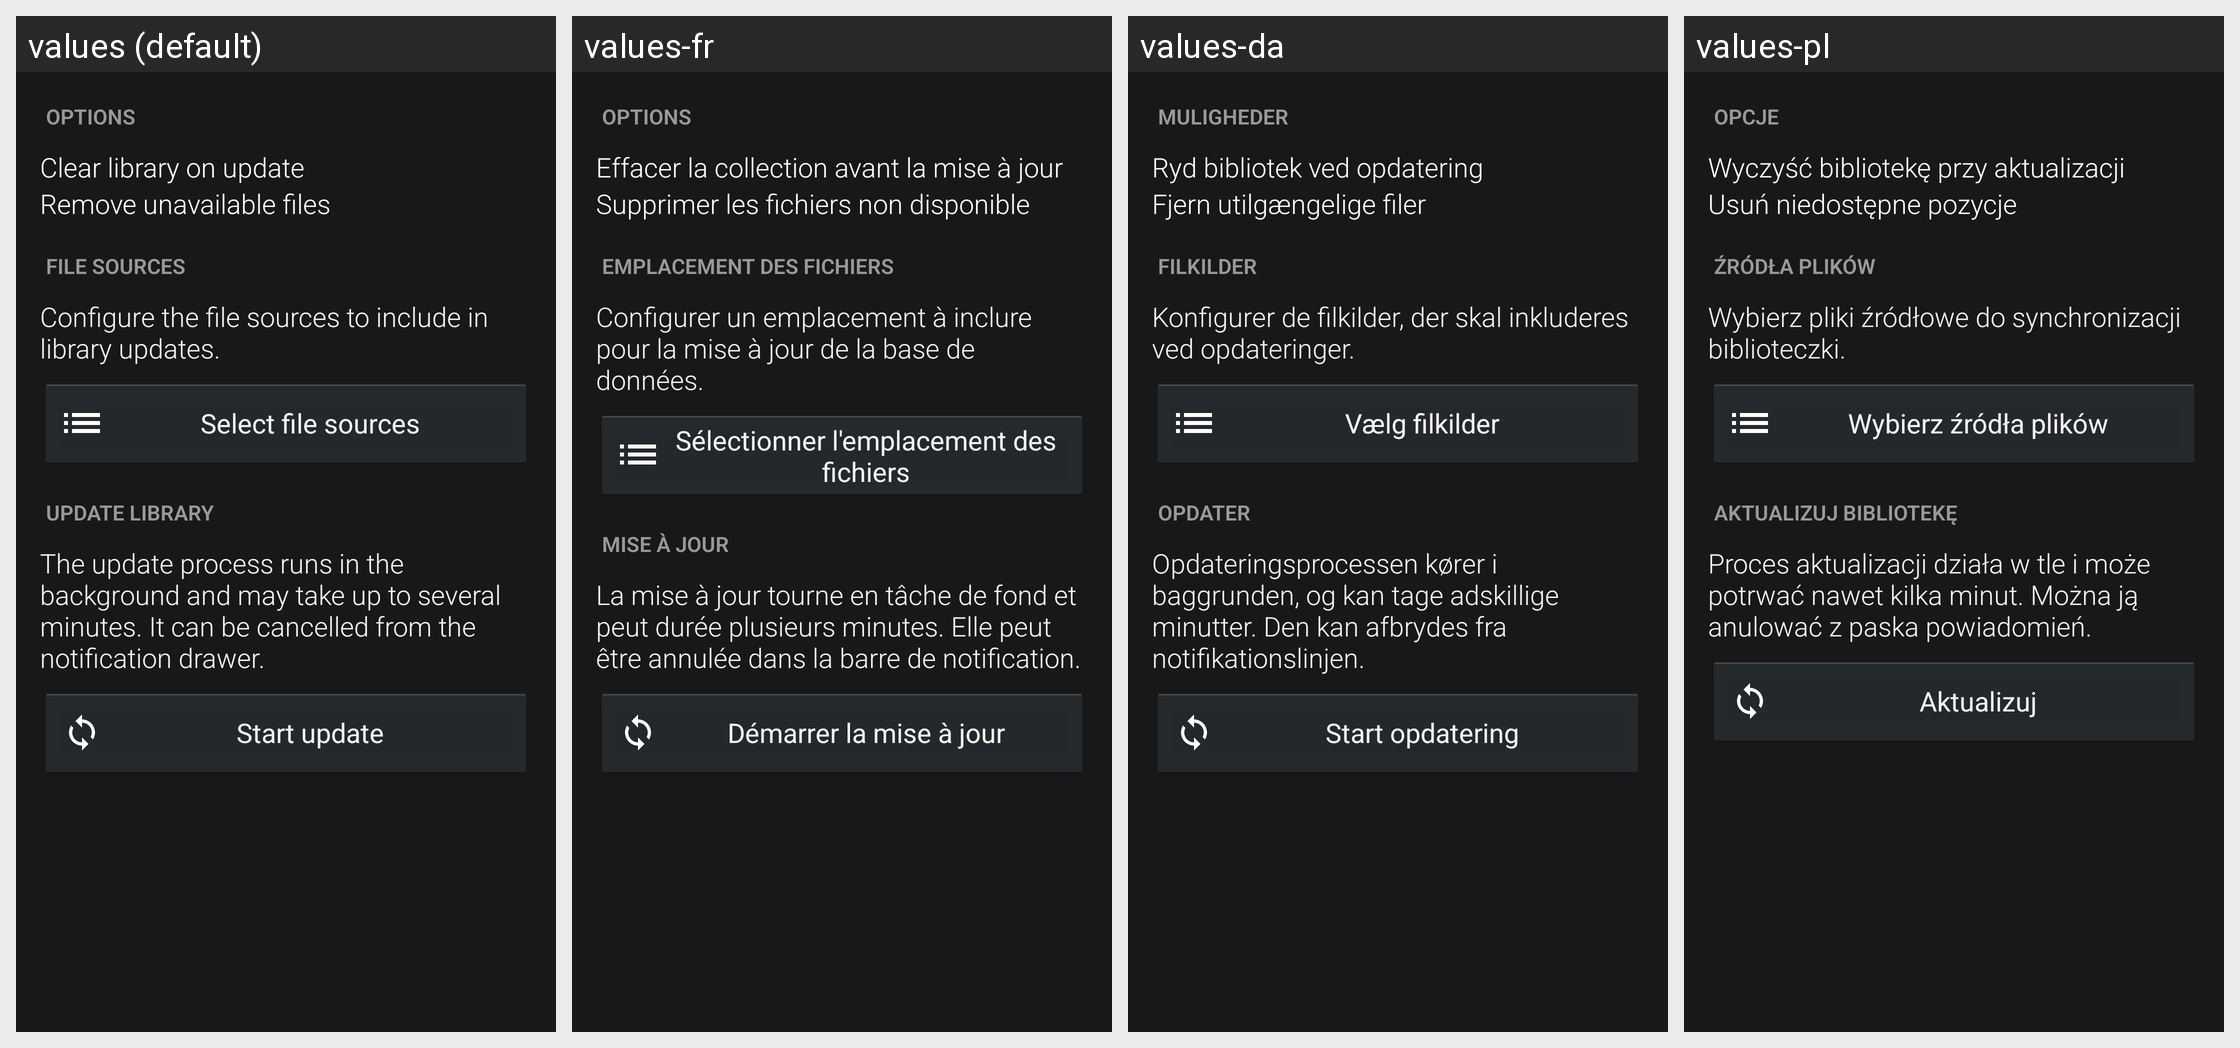

Here is an Android app screen in its default locale and in the app's own translations. Write out the translated-string differences for the strings that appear on this screen.
Android screen res/layout/update.xml rendered under 4 locales, left to right: values (default), values-fr, values-da, values-pl. Device: Nexus 5 (rendered at 1080×1920; each locale shown at half size, 540×960, under a caption strip naming it); theme Mizuu.Theme.
Other locales in the repository, not shown: values-ar, values-cs, values-de, values-es, values-fi, values-he, values-hr, values-hu, values-it, values-nl-rNL, values-pt, values-ro, values-sv, values-tr.
Strings drawn on this screen, with the default value and each locale's value (text and hints the layout hard-codes, and strings that could not be matched under every locale, appear in the picture but are not listed):

options
  values: Options
  values-fr: Options
  values-da: Muligheder
  values-pl: Opcje

updateCheckBox
  values: Clear library on update
  values-fr: Effacer la collection avant la mise à jour
  values-da: Ryd bibliotek ved opdatering
  values-pl: Wyczyść bibliotekę przy aktualizacji

stringRemoveUnavailableEntries
  values: Remove unavailable files
  values-fr: Supprimer les fichiers non disponible
  values-da: Fjern utilgængelige filer
  values-pl: Usuń niedostępne pozycje

fileSources
  values: File sources
  values-fr: Emplacement des Fichiers
  values-da: Filkilder
  values-pl: Źródła plików

prefsFileSourcesDescription
  values: Configure the file sources to include in library updates.
  values-fr: Configurer un emplacement à inclure pour la mise à jour de la base de données.
  values-da: Konfigurer de filkilder, der skal inkluderes ved opdateringer.
  values-pl: Wybierz pliki źródłowe do synchronizacji biblioteczki.

txtSelectFileSources
  values: Select file sources
  values-fr: Sélectionner l'emplacement des fichiers
  values-da: Vælg filkilder
  values-pl: Wybierz źródła plików

menuUpdateTitle
  values: Update library
  values-fr: Mise à jour
  values-da: Opdater
  values-pl: Aktualizuj bibliotekę

updateThirdStepDescription
  values: The update process runs in the background and may take up to several minutes. It can be cancelled from the notification drawer.
  values-fr: La mise à jour tourne en tâche de fond et peut durée plusieurs minutes. Elle peut être annulée dans la barre de notification.
  values-da: Opdateringsprocessen kører i baggrunden, og kan tage adskillige minutter. Den kan afbrydes fra notifikationslinjen.
  values-pl: Proces aktualizacji działa w tle i może potrwać nawet kilka minut. Można ją anulować z paska powiadomień.

newuser_btStartSearch
  values: Start update
  values-fr: Démarrer la mise à jour
  values-da: Start opdatering
  values-pl: Aktualizuj
